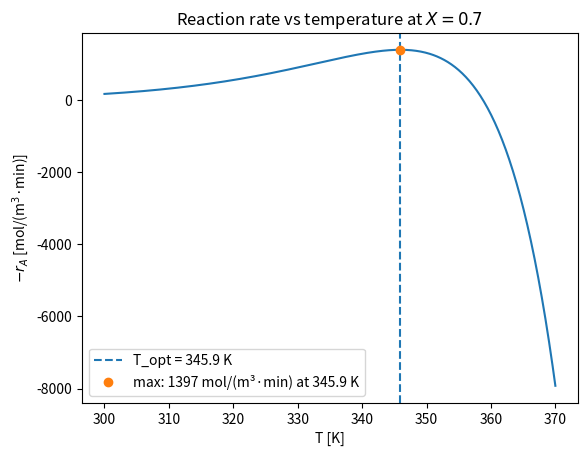

The script that saved this image:
import numpy as np
from scipy.optimize import brentq
import matplotlib.pyplot as plt

R, CA0 = 8.3144, 5000        # J/mol K, mol/m3
E1, E2 = 48534, 123846

k1 = lambda T: np.exp(17.3 - E1 / (R * T))
k2 = lambda T: np.exp(41.7 - E2 / (R * T))
left = lambda T: (1 - 0.7) * k1(T) * E1
right = lambda T: 0.7 * k2(T) * E2

T = brentq(lambda T: left(T) - right(T), 280, 400)
print(f"T = {T:.2f} K")

rA = lambda T: CA0 * (0.3 * k1(T) - 0.7 * k2(T))
rA_max = rA(T)
print(f"T_opt = {T:.2f} K, -r_A,max = {rA_max:.1f} mol/(m3·min)")

Ts = np.linspace(300, 370, 500)
plt.plot(Ts, rA(Ts))
plt.axvline(T, ls="--", label=f"T_opt = {T:.1f} K")
plt.plot(T, rA_max, "o", label=f"max: {rA_max:.0f} mol/(m³·min) at {T:.1f} K")
plt.xlabel("T [K]")
plt.ylabel(r"$-r_A$ [mol/(m$^3$·min)]")
plt.title(r"Reaction rate vs temperature at $X = 0.7$")
plt.legend()
plt.show()
